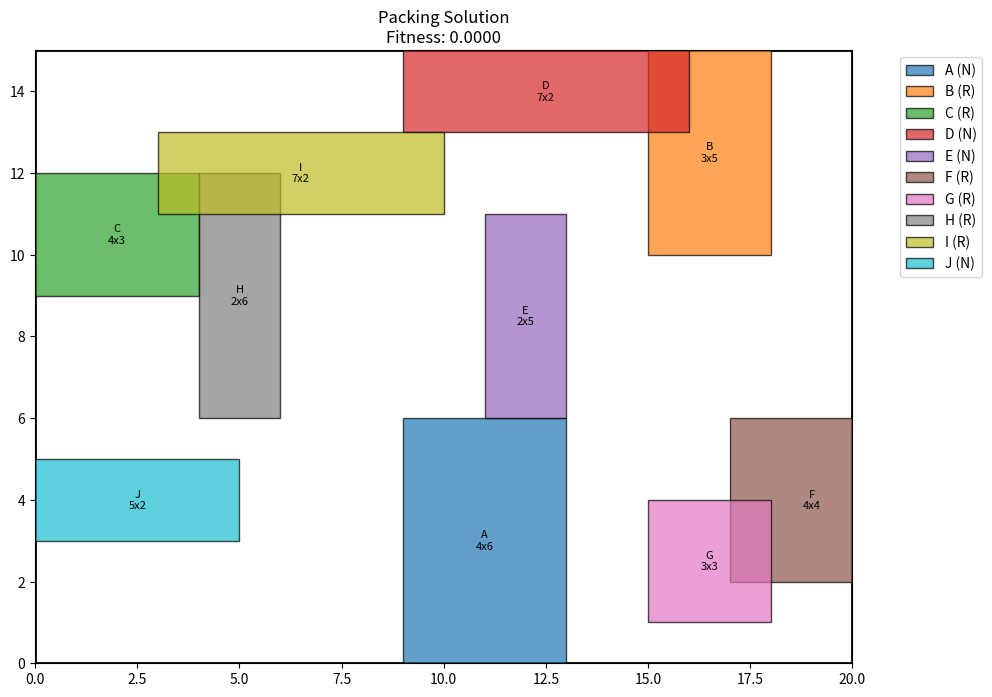

The script that saved this image:
import random
import numpy as np
from typing import List, Tuple, Dict
from copy import deepcopy
from matplotlib import pyplot as plt
import matplotlib.patches as patches


class Item:
    def __init__(self, width: int, height: int, name: str = None):
        self.width = width
        self.height = height
        self.name = name
        self.area = width * height

    def rotate(self) -> None:
        self.width, self.height = self.height, self.width

    def __repr__(self) -> str:
        return f"{self.name or 'Item'}({self.width}x{self.height})"


class PackingSolution:
    def __init__(self, container_width: int, container_height: int, items: List[Item]):
        self.container_width = container_width
        self.container_height = container_height
        self.original_items = deepcopy(items)
        self.items = deepcopy(items)
        self.placement = []  # List of (x, y, rotated) tuples
        self.fitness = 0
        self.occupancy_grid = np.zeros((container_height, container_width), dtype=bool)

    def decode_chromosome(self, chromosome: List[float]) -> None:
        """Convert genetic representation to actual packing solution"""
        self.placement = []
        self.items = deepcopy(self.original_items)
        self.occupancy_grid.fill(False)

        # Chromosome structure:
        # [item1_order, item1_rot, item1_x, item1_y, item2_order, ...]
        gene_index = 0

        # Determine item order
        order_genes = chromosome[::4]
        ranked_indices = np.argsort(order_genes)

        # Process items in determined order
        for item_idx in ranked_indices:
            if gene_index + 3 >= len(chromosome):
                break

            item = self.items[item_idx]

            # Get rotation (0-1 value converted to boolean)
            rotation = chromosome[gene_index + 1] > 0.5
            if rotation:
                item.rotate()

            # Get position (scaled to container dimensions)
            x = int(chromosome[gene_index + 2] * (self.container_width - item.width))
            y = int(chromosome[gene_index + 3] * (self.container_height - item.height))

            # Ensure positions are within bounds
            x = max(0, min(x, self.container_width - item.width))
            y = max(0, min(y, self.container_height - item.height))

            # Try to place the item
            if self.can_place(item, x, y):
                self.place_item(item, x, y)
                self.placement.append((x, y, rotation))

            # Reset rotation for next evaluation
            if rotation:
                item.rotate()

            gene_index += 4

    def can_place(self, item: Item, x: int, y: int) -> bool:
        """Check if item fits at (x,y) without overlapping"""
        if x + item.width > self.container_width or y + item.height > self.container_height:
            return False

        return not np.any(self.occupancy_grid[y:y + item.height, x:x + item.width])

    def place_item(self, item: Item, x: int, y: int) -> None:
        """Place item at specified position"""
        self.occupancy_grid[y:y + item.height, x:x + item.width] = True

    def calculate_fitness(self) -> float:
        """Calculate fitness based on packed area and compactness"""
        packed_area = np.sum(self.occupancy_grid)
        total_area = self.container_width * self.container_height

        # Calculate center of mass
        y_indices, x_indices = np.where(self.occupancy_grid)
        if len(x_indices) == 0:
            return 0

        center_x = np.mean(x_indices)
        center_y = np.mean(y_indices)

        # Distance from center (we want items to be centered)
        center_distance = np.sqrt(
            (center_x - self.container_width / 2) ** 2 +
            (center_y - self.container_height / 2) ** 2
        )

        # Normalize center distance to [0, 1]
        max_distance = np.sqrt((self.container_width / 2) ** 2 + (self.container_height / 2) ** 2)
        normalized_distance = center_distance / max_distance if max_distance > 0 else 0

        # Fitness components
        area_ratio = packed_area / total_area
        compactness = 1 - normalized_distance

        # Weighted sum (adjust weights as needed)
        self.fitness = 0.8 * area_ratio + 0.2 * compactness
        return self.fitness

    def visualize(self) -> None:
        """Visualize the packed items"""
        fig, ax = plt.subplots(figsize=(10, 8))

        # Draw container
        container = patches.Rectangle(
            (0, 0), self.container_width, self.container_height,
            linewidth=2, edgecolor='black', facecolor='none'
        )
        ax.add_patch(container)

        # Draw items
        color_map = plt.cm.get_cmap('tab10', len(self.items))

        for i, (item, (x, y, rotated)) in enumerate(zip(self.items, self.placement)):
            if rotated:
                item.rotate()

            rect = patches.Rectangle(
                (x, y), item.width, item.height,
                linewidth=1, edgecolor='black',
                facecolor=color_map(i), alpha=0.7,
                label=f"{item.name} ({'R' if rotated else 'N'})"
            )
            ax.add_patch(rect)

            plt.text(
                x + item.width / 2, y + item.height / 2,
                f"{item.name}\n{item.width}x{item.height}",
                ha='center', va='center', fontsize=8
            )

            if rotated:
                item.rotate()  # Rotate back

        plt.xlim(0, self.container_width)
        plt.ylim(0, self.container_height)
        plt.gca().set_aspect('equal', adjustable='box')
        plt.title(f"Packing Solution\nFitness: {self.fitness:.4f}")
        plt.legend(bbox_to_anchor=(1.05, 1), loc='upper left')
        plt.tight_layout()
        plt.show()


class GeneticPackingOptimizer:
    def __init__(self, container_width: int, container_height: int, items: List[Item]):
        self.container_width = container_width
        self.container_height = container_height
        self.items = items
        self.population_size = 50
        self.generations = 100
        self.mutation_rate = 0.1
        self.elitism_ratio = 0.1
        self.tournament_size = 3

    def initialize_population(self) -> List[List[float]]:
        """Create initial random population"""
        population = []
        num_genes = len(self.items) * 4  # order, rotation, x, y for each item

        for _ in range(self.population_size):
            chromosome = [random.random() for _ in range(num_genes)]
            population.append(chromosome)

        return population

    def evaluate_population(self, population: List[List[float]]) -> List[Tuple[float, List[float]]]:
        """Evaluate fitness of each chromosome"""
        evaluated = []

        for chromosome in population:
            solution = PackingSolution(self.container_width, self.container_height, self.items)
            solution.decode_chromosome(chromosome)
            fitness = solution.calculate_fitness()
            evaluated.append((fitness, chromosome))

        return sorted(evaluated, key=lambda x: x[0], reverse=True)

    def select_parents(self, evaluated_population: List[Tuple[float, List[float]]]) -> List[List[float]]:
        """Select parents using tournament selection"""
        parents = []

        # Keep top performers (elitism)
        elite_count = int(self.elitism_ratio * self.population_size)
        parents.extend([chromosome for (fitness, chromosome) in evaluated_population[:elite_count]])

        # Tournament selection for the rest
        while len(parents) < self.population_size:
            tournament = random.sample(evaluated_population, self.tournament_size)
            winner = max(tournament, key=lambda x: x[0])
            parents.append(winner[1])

        return parents

    def crossover(self, parent1: List[float], parent2: List[float]) -> List[float]:
        """Perform crossover between two parents"""
        child = []
        crossover_point = random.randint(1, len(parent1) - 1)

        # Single-point crossover
        child.extend(parent1[:crossover_point])
        child.extend(parent2[crossover_point:])

        return child

    def mutate(self, chromosome: List[float]) -> List[float]:
        """Apply mutation to a chromosome"""
        for i in range(len(chromosome)):
            if random.random() < self.mutation_rate:
                # Different mutation strategies for different gene types
                if i % 4 == 0:  # Order gene
                    chromosome[i] = random.random()
                elif i % 4 == 1:  # Rotation gene
                    chromosome[i] = 1 - chromosome[i]  # Flip rotation
                else:  # Position genes (x or y)
                    chromosome[i] = max(0, min(1, chromosome[i] + random.gauss(0, 0.1)))

        return chromosome

    def evolve(self) -> PackingSolution:
        """Run the genetic algorithm"""
        population = self.initialize_population()
        best_solution = None
        best_fitness = 0

        for generation in range(self.generations):
            evaluated = self.evaluate_population(population)
            current_best_fitness, current_best_chromosome = evaluated[0]

            if current_best_fitness > best_fitness:
                best_fitness = current_best_fitness
                best_solution = PackingSolution(
                    self.container_width, self.container_height, self.items
                )
                best_solution.decode_chromosome(current_best_chromosome)
                print(f"Generation {generation}: New best fitness = {best_fitness:.4f}")

            parents = self.select_parents(evaluated)
            next_generation = []

            # Elitism - keep top performers
            next_generation.extend(parents[:int(self.elitism_ratio * self.population_size)])

            # Breed new offspring
            while len(next_generation) < self.population_size:
                parent1, parent2 = random.sample(parents, 2)
                child = self.crossover(parent1, parent2)
                child = self.mutate(child)
                next_generation.append(child)

            population = next_generation

        return best_solution


# Example usage
if __name__ == "__main__":
    # Define container and items
    container_width = 20
    container_height = 15

    items = [
        Item(4, 6, "A"),
        Item(5, 3, "B"),
        Item(3, 4, "C"),
        Item(7, 2, "D"),
        Item(2, 5, "E"),
        Item(4, 4, "F"),
        Item(3, 3, "G"),
        Item(6, 2, "H"),
        Item(2, 7, "I"),
        Item(5, 2, "J"),
    ]

    # Run genetic optimization
    optimizer = GeneticPackingOptimizer(container_width, container_height, items)
    best_solution = optimizer.evolve()

    # Visualize the best solution
    if best_solution:
        print("\nBest solution found:")
        print(f"Fitness: {best_solution.fitness:.4f}")
        print(f"Packed area: {np.sum(best_solution.occupancy_grid)}/{container_width * container_height}")
        best_solution.visualize()
    else:
        print("No valid solution found")
